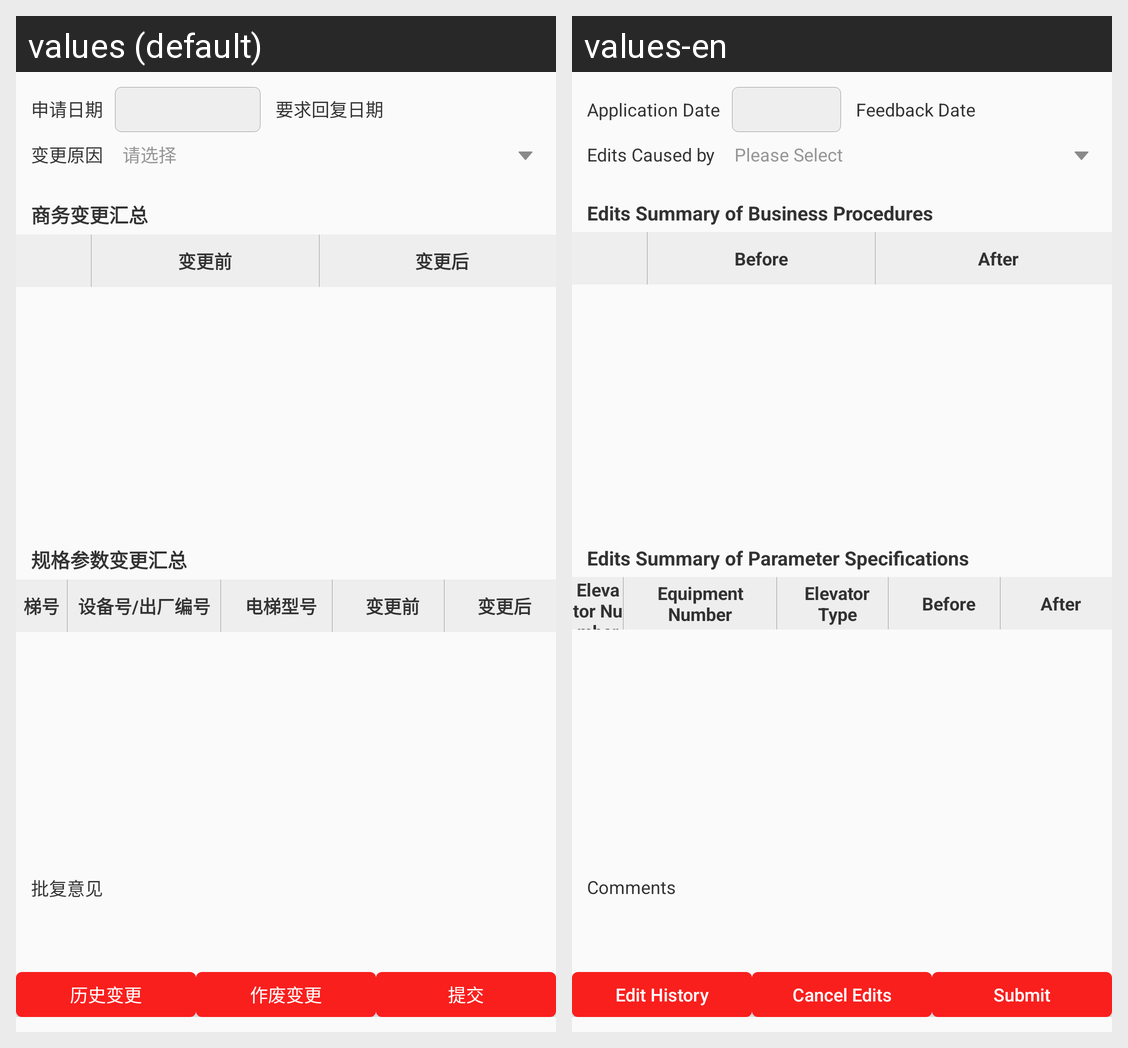

Here is an Android app screen in its default locale and in the app's own translations. Write out the translated-string differences for the strings that appear on this screen.
Android screen res/layout/fragment_contract_change_summary.xml rendered under 2 locales, left to right: values (default), values-en. Device: Nexus 5 (rendered at 1080×1920; each locale shown at half size, 540×960, under a caption strip naming it); theme BaseTheme.
Strings drawn on this screen, with the default value and each locale's value (text and hints the layout hard-codes, and strings that could not be matched under every locale, appear in the picture but are not listed):

application_date
  values: 申请日期
  values-en: Application Date

required_feedback_date
  values: 要求回复日期
  values-en: Feedback Date

edits_caused_by
  values: 变更原因
  values-en: Edits Caused by

please_choose
  values: 请选择
  values-en: Please Select

edits_summary_of_business_procedures
  values: 商务变更汇总
  values-en: Edits Summary of Business Procedures

before
  values: 变更前
  values-en: Before

after
  values: 变更后
  values-en: After

edits_summaryof_parameter_specifications
  values: 规格参数变更汇总
  values-en: Edits Summary of Parameter Specifications

elevator_number
  values: 梯号
  values-en: Elevator Number

equipment_number
  values: 设备号/出厂编号
  values-en: Equipment Number

elevator_mode
  values: 电梯型号
  values-en: Elevator Type

comments
  values: 批复意见
  values-en: Comments

edit_history
  values: 历史变更
  values-en: Edit History

cancel_edits
  values: 作废变更
  values-en: Cancel Edits

submit
  values: 提交
  values-en: Submit
